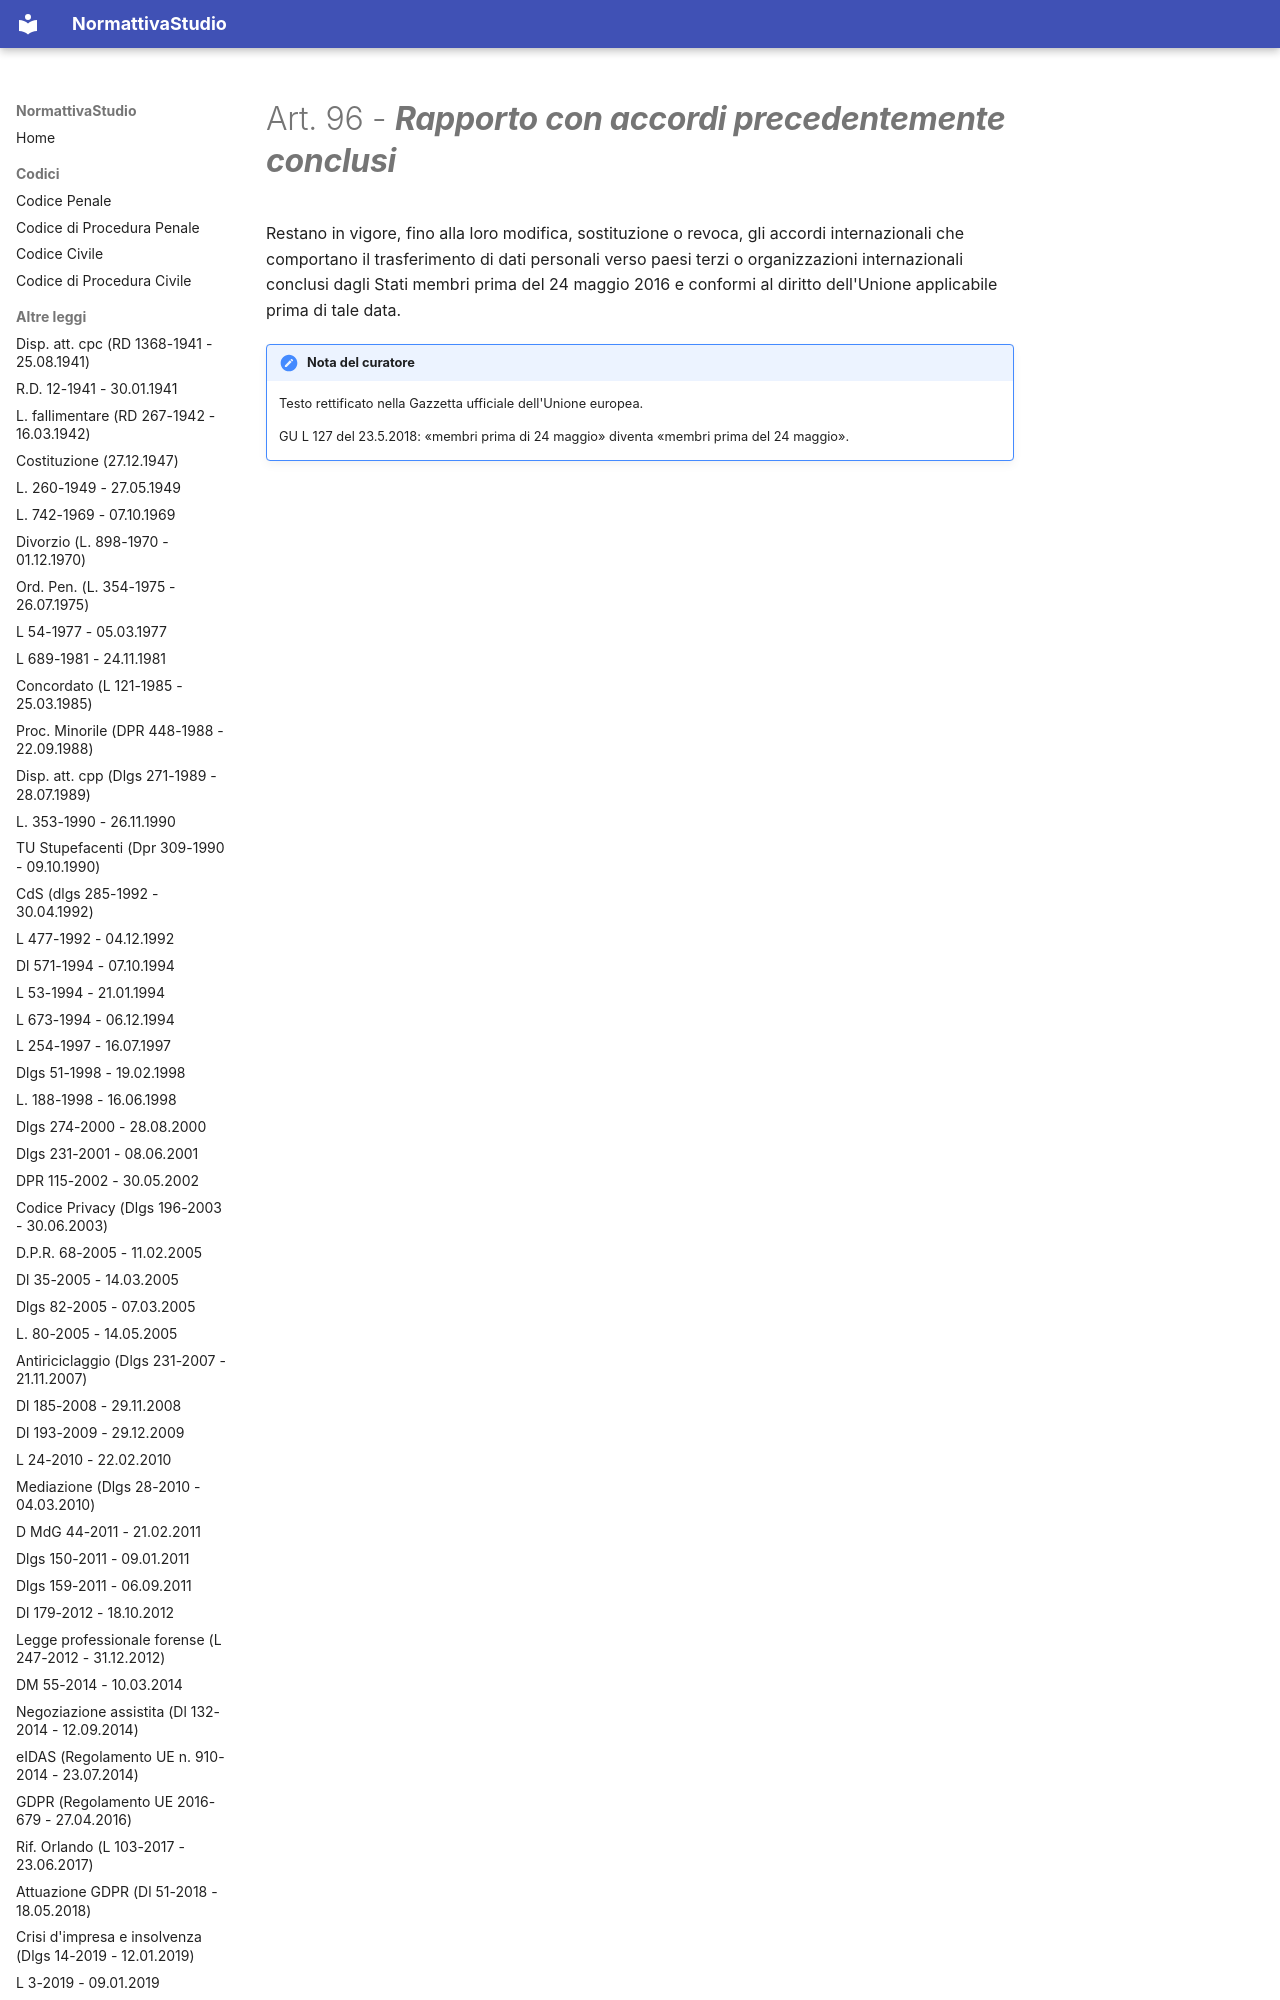

repository: PB98-test/normattiva_studio · page: GDPR (Regolamento UE 2016-679 - 27.04.2016)/11 - Capo XI - Disposizioni finali/art-96-reg679-16/index.html · generator: mkdocs

---
type: "Articolo di legge"
title: "Art. 96 - Rapporto con accordi precedentemente conclusi"
articolo: "Art. 96"
codice: reg679-16
aliases:
  - "art-96-reg679-16"
libro: null
libro_label: null
titolo: null
titolo_label: null
capo: "XI"
capo_label: "Disposizioni finali"
sezione: null
sezione_label: null
rubrica: "Rapporto con accordi precedentemente conclusi"
dataVigenza: "20261028"
ordine: 96
---
